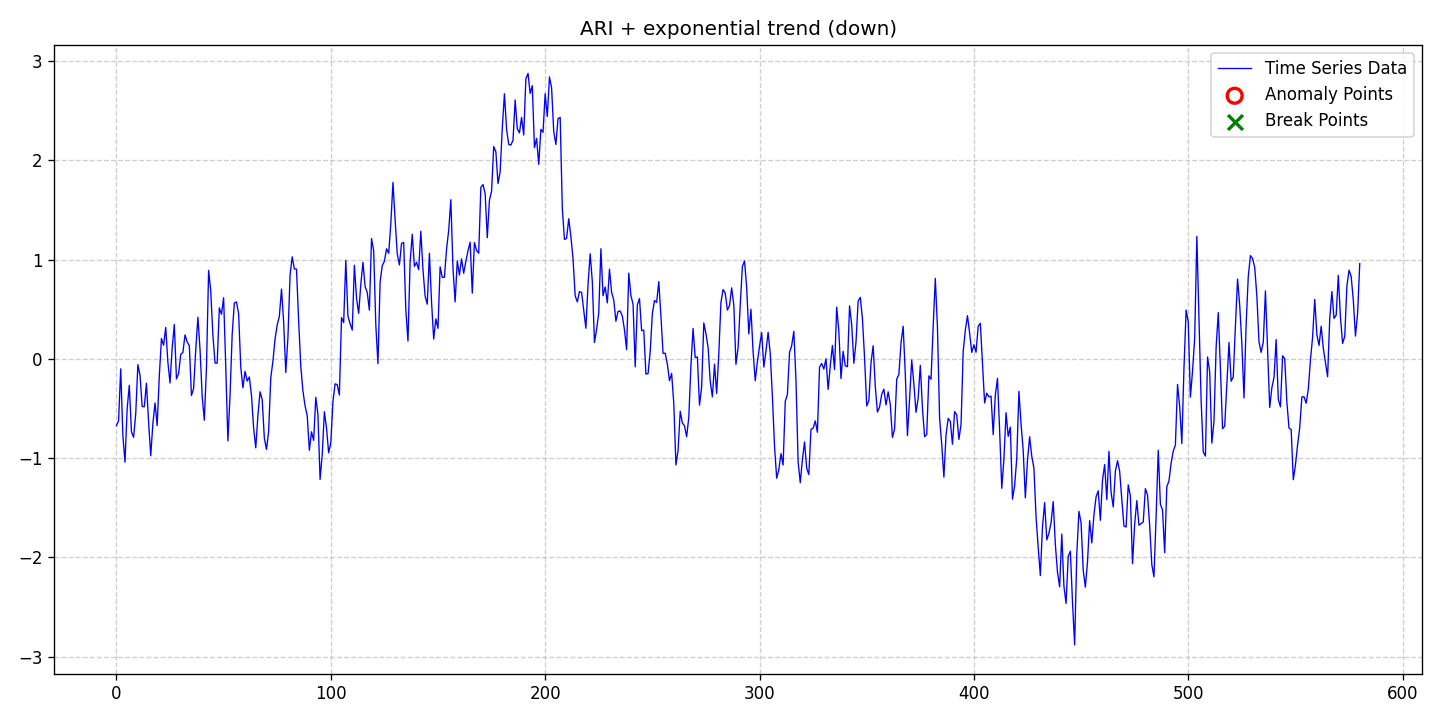

The file beside this chart, header and first rows:
date, data, stationary, det_lin_up, det_lin_down, det_quad, det_cubic, det_exp, det_damped, stoc_trend, volatility, single_seas, multiple_seas, point_anom_single, point_anom_multi, collect_anom, context_anom, mean_shift, var_shift, trend_shift, point_anom_count, point_anom_location, point_anom_point, collect_anom_count
2020-01-01, -0.6732, 0, 0, 0, 0, 0, 1, 0, 1, 0, 0, 0, 0, 0, 0, 0, 0, 0, 0, 0, none, , 0
2020-01-02, -0.6237, 0, 0, 0, 0, 0, 1, 0, 1, 0, 0, 0, 0, 0, 0, 0, 0, 0, 0, 0, none, , 0
2020-01-03, -0.1008, 0, 0, 0, 0, 0, 1, 0, 1, 0, 0, 0, 0, 0, 0, 0, 0, 0, 0, 0, none, , 0
2020-01-04, -0.7742, 0, 0, 0, 0, 0, 1, 0, 1, 0, 0, 0, 0, 0, 0, 0, 0, 0, 0, 0, none, , 0
2020-01-05, -1.041, 0, 0, 0, 0, 0, 1, 0, 1, 0, 0, 0, 0, 0, 0, 0, 0, 0, 0, 0, none, , 0
2020-01-06, -0.503, 0, 0, 0, 0, 0, 1, 0, 1, 0, 0, 0, 0, 0, 0, 0, 0, 0, 0, 0, none, , 0
2020-01-07, -0.2666, 0, 0, 0, 0, 0, 1, 0, 1, 0, 0, 0, 0, 0, 0, 0, 0, 0, 0, 0, none, , 0
2020-01-08, -0.7339, 0, 0, 0, 0, 0, 1, 0, 1, 0, 0, 0, 0, 0, 0, 0, 0, 0, 0, 0, none, , 0
2020-01-09, -0.7899, 0, 0, 0, 0, 0, 1, 0, 1, 0, 0, 0, 0, 0, 0, 0, 0, 0, 0, 0, none, , 0
2020-01-10, -0.5547, 0, 0, 0, 0, 0, 1, 0, 1, 0, 0, 0, 0, 0, 0, 0, 0, 0, 0, 0, none, , 0
2020-01-11, -0.05849, 0, 0, 0, 0, 0, 1, 0, 1, 0, 0, 0, 0, 0, 0, 0, 0, 0, 0, 0, none, , 0
2020-01-12, -0.1664, 0, 0, 0, 0, 0, 1, 0, 1, 0, 0, 0, 0, 0, 0, 0, 0, 0, 0, 0, none, , 0
2020-01-13, -0.4796, 0, 0, 0, 0, 0, 1, 0, 1, 0, 0, 0, 0, 0, 0, 0, 0, 0, 0, 0, none, , 0
2020-01-14, -0.4827, 0, 0, 0, 0, 0, 1, 0, 1, 0, 0, 0, 0, 0, 0, 0, 0, 0, 0, 0, none, , 0
2020-01-15, -0.245, 0, 0, 0, 0, 0, 1, 0, 1, 0, 0, 0, 0, 0, 0, 0, 0, 0, 0, 0, none, , 0
2020-01-16, -0.6351, 0, 0, 0, 0, 0, 1, 0, 1, 0, 0, 0, 0, 0, 0, 0, 0, 0, 0, 0, none, , 0
2020-01-17, -0.9764, 0, 0, 0, 0, 0, 1, 0, 1, 0, 0, 0, 0, 0, 0, 0, 0, 0, 0, 0, none, , 0
2020-01-18, -0.6524, 0, 0, 0, 0, 0, 1, 0, 1, 0, 0, 0, 0, 0, 0, 0, 0, 0, 0, 0, none, , 0
2020-01-19, -0.4448, 0, 0, 0, 0, 0, 1, 0, 1, 0, 0, 0, 0, 0, 0, 0, 0, 0, 0, 0, none, , 0
2020-01-20, -0.6715, 0, 0, 0, 0, 0, 1, 0, 1, 0, 0, 0, 0, 0, 0, 0, 0, 0, 0, 0, none, , 0
2020-01-21, -0.1727, 0, 0, 0, 0, 0, 1, 0, 1, 0, 0, 0, 0, 0, 0, 0, 0, 0, 0, 0, none, , 0
2020-01-22, 0.2043, 0, 0, 0, 0, 0, 1, 0, 1, 0, 0, 0, 0, 0, 0, 0, 0, 0, 0, 0, none, , 0
2020-01-23, 0.1372, 0, 0, 0, 0, 0, 1, 0, 1, 0, 0, 0, 0, 0, 0, 0, 0, 0, 0, 0, none, , 0
2020-01-24, 0.3165, 0, 0, 0, 0, 0, 1, 0, 1, 0, 0, 0, 0, 0, 0, 0, 0, 0, 0, 0, none, , 0
2020-01-25, -0.03469, 0, 0, 0, 0, 0, 1, 0, 1, 0, 0, 0, 0, 0, 0, 0, 0, 0, 0, 0, none, , 0
2020-01-26, -0.2433, 0, 0, 0, 0, 0, 1, 0, 1, 0, 0, 0, 0, 0, 0, 0, 0, 0, 0, 0, none, , 0
2020-01-27, 0.1067, 0, 0, 0, 0, 0, 1, 0, 1, 0, 0, 0, 0, 0, 0, 0, 0, 0, 0, 0, none, , 0
2020-01-28, 0.3457, 0, 0, 0, 0, 0, 1, 0, 1, 0, 0, 0, 0, 0, 0, 0, 0, 0, 0, 0, none, , 0
2020-01-29, -0.2027, 0, 0, 0, 0, 0, 1, 0, 1, 0, 0, 0, 0, 0, 0, 0, 0, 0, 0, 0, none, , 0
2020-01-30, -0.1478, 0, 0, 0, 0, 0, 1, 0, 1, 0, 0, 0, 0, 0, 0, 0, 0, 0, 0, 0, none, , 0
2020-01-31, 0.04452, 0, 0, 0, 0, 0, 1, 0, 1, 0, 0, 0, 0, 0, 0, 0, 0, 0, 0, 0, none, , 0
2020-02-01, 0.06574, 0, 0, 0, 0, 0, 1, 0, 1, 0, 0, 0, 0, 0, 0, 0, 0, 0, 0, 0, none, , 0
2020-02-02, 0.2413, 0, 0, 0, 0, 0, 1, 0, 1, 0, 0, 0, 0, 0, 0, 0, 0, 0, 0, 0, none, , 0
2020-02-03, 0.1704, 0, 0, 0, 0, 0, 1, 0, 1, 0, 0, 0, 0, 0, 0, 0, 0, 0, 0, 0, none, , 0
2020-02-04, 0.1337, 0, 0, 0, 0, 0, 1, 0, 1, 0, 0, 0, 0, 0, 0, 0, 0, 0, 0, 0, none, , 0
2020-02-05, -0.3694, 0, 0, 0, 0, 0, 1, 0, 1, 0, 0, 0, 0, 0, 0, 0, 0, 0, 0, 0, none, , 0
2020-02-06, -0.2986, 0, 0, 0, 0, 0, 1, 0, 1, 0, 0, 0, 0, 0, 0, 0, 0, 0, 0, 0, none, , 0
2020-02-07, 0.09027, 0, 0, 0, 0, 0, 1, 0, 1, 0, 0, 0, 0, 0, 0, 0, 0, 0, 0, 0, none, , 0
2020-02-08, 0.4193, 0, 0, 0, 0, 0, 1, 0, 1, 0, 0, 0, 0, 0, 0, 0, 0, 0, 0, 0, none, , 0
2020-02-09, 0.09522, 0, 0, 0, 0, 0, 1, 0, 1, 0, 0, 0, 0, 0, 0, 0, 0, 0, 0, 0, none, , 0
2020-02-10, -0.3756, 0, 0, 0, 0, 0, 1, 0, 1, 0, 0, 0, 0, 0, 0, 0, 0, 0, 0, 0, none, , 0
2020-02-11, -0.6185, 0, 0, 0, 0, 0, 1, 0, 1, 0, 0, 0, 0, 0, 0, 0, 0, 0, 0, 0, none, , 0
2020-02-12, -0.08824, 0, 0, 0, 0, 0, 1, 0, 1, 0, 0, 0, 0, 0, 0, 0, 0, 0, 0, 0, none, , 0
2020-02-13, 0.8909, 0, 0, 0, 0, 0, 1, 0, 1, 0, 0, 0, 0, 0, 0, 0, 0, 0, 0, 0, none, , 0
2020-02-14, 0.6832, 0, 0, 0, 0, 0, 1, 0, 1, 0, 0, 0, 0, 0, 0, 0, 0, 0, 0, 0, none, , 0
2020-02-15, 0.2369, 0, 0, 0, 0, 0, 1, 0, 1, 0, 0, 0, 0, 0, 0, 0, 0, 0, 0, 0, none, , 0
2020-02-16, -0.04237, 0, 0, 0, 0, 0, 1, 0, 1, 0, 0, 0, 0, 0, 0, 0, 0, 0, 0, 0, none, , 0
2020-02-17, -0.04308, 0, 0, 0, 0, 0, 1, 0, 1, 0, 0, 0, 0, 0, 0, 0, 0, 0, 0, 0, none, , 0
2020-02-18, 0.5135, 0, 0, 0, 0, 0, 1, 0, 1, 0, 0, 0, 0, 0, 0, 0, 0, 0, 0, 0, none, , 0
2020-02-19, 0.4487, 0, 0, 0, 0, 0, 1, 0, 1, 0, 0, 0, 0, 0, 0, 0, 0, 0, 0, 0, none, , 0
2020-02-20, 0.6159, 0, 0, 0, 0, 0, 1, 0, 1, 0, 0, 0, 0, 0, 0, 0, 0, 0, 0, 0, none, , 0
2020-02-21, -0.08053, 0, 0, 0, 0, 0, 1, 0, 1, 0, 0, 0, 0, 0, 0, 0, 0, 0, 0, 0, none, , 0
2020-02-22, -0.8263, 0, 0, 0, 0, 0, 1, 0, 1, 0, 0, 0, 0, 0, 0, 0, 0, 0, 0, 0, none, , 0
2020-02-23, -0.3642, 0, 0, 0, 0, 0, 1, 0, 1, 0, 0, 0, 0, 0, 0, 0, 0, 0, 0, 0, none, , 0
2020-02-24, 0.2481, 0, 0, 0, 0, 0, 1, 0, 1, 0, 0, 0, 0, 0, 0, 0, 0, 0, 0, 0, none, , 0
2020-02-25, 0.5628, 0, 0, 0, 0, 0, 1, 0, 1, 0, 0, 0, 0, 0, 0, 0, 0, 0, 0, 0, none, , 0
2020-02-26, 0.5732, 0, 0, 0, 0, 0, 1, 0, 1, 0, 0, 0, 0, 0, 0, 0, 0, 0, 0, 0, none, , 0
2020-02-27, 0.4554, 0, 0, 0, 0, 0, 1, 0, 1, 0, 0, 0, 0, 0, 0, 0, 0, 0, 0, 0, none, , 0
2020-02-28, -0.08315, 0, 0, 0, 0, 0, 1, 0, 1, 0, 0, 0, 0, 0, 0, 0, 0, 0, 0, 0, none, , 0
2020-02-29, -0.2914, 0, 0, 0, 0, 0, 1, 0, 1, 0, 0, 0, 0, 0, 0, 0, 0, 0, 0, 0, none, , 0
... 521 more rows
